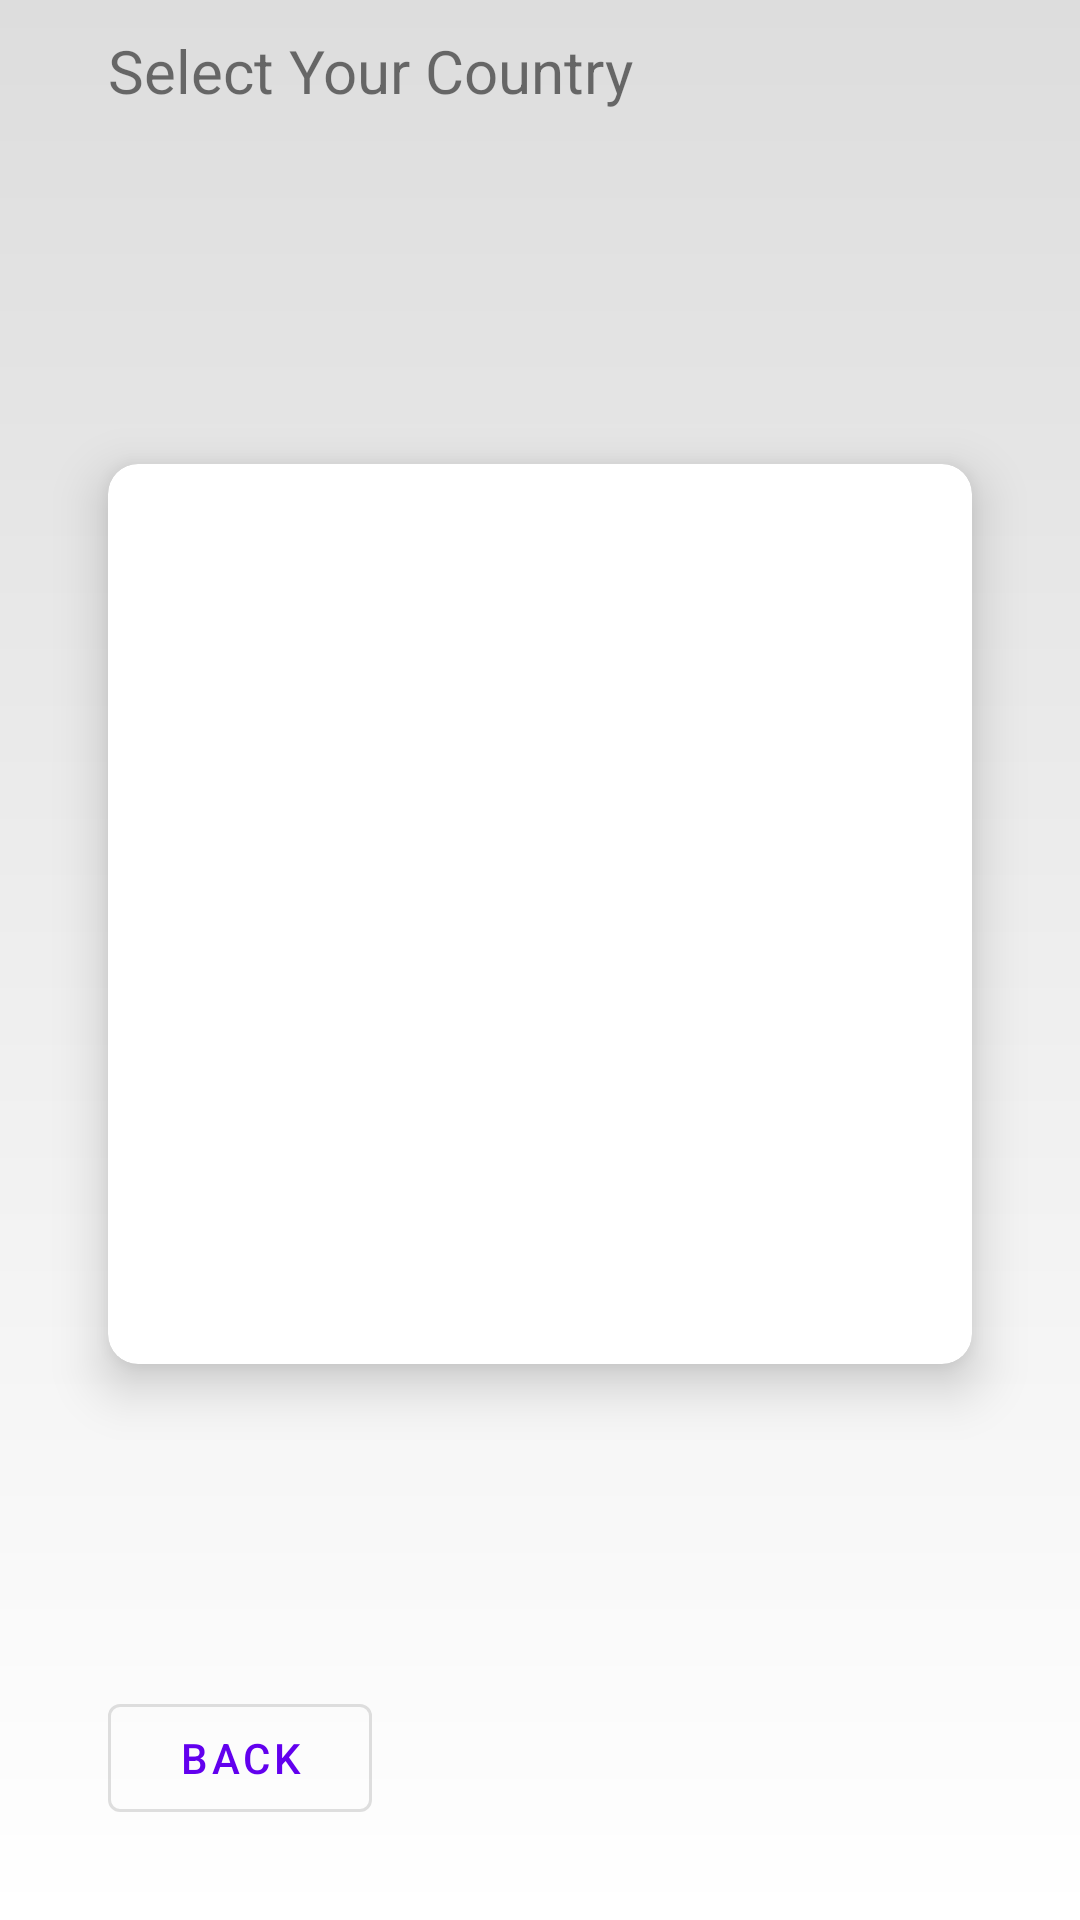

The Android layout XML behind this screen, and the referenced resources:
<!-- AndroidManifest.xml: application theme SplashScreenStyle -->
<!-- res/layout/fragment_config_country.xml -->
<?xml version="1.0" encoding="utf-8"?>
<androidx.constraintlayout.widget.ConstraintLayout xmlns:android="http://schemas.android.com/apk/res/android"
    xmlns:app="http://schemas.android.com/apk/res-auto"
    xmlns:tools="http://schemas.android.com/tools"
    android:layout_width="match_parent"
    android:layout_height="match_parent"
    tools:context=".ui.ConfigCountryFragment">

    <TextView
        android:id="@+id/header_title"
        style="@style/ConfigTextTitle"
        android:layout_width="0dp"
        android:layout_height="wrap_content"
        android:text="Select Your Country"
        app:layout_constraintEnd_toEndOf="@id/end_guideline"
        app:layout_constraintStart_toStartOf="@id/start_guideline"
        app:layout_constraintTop_toTopOf="parent" />

    <com.google.android.material.card.MaterialCardView
        android:layout_width="0dp"
        android:layout_height="300dp"
        app:cardCornerRadius="10dp"
        app:cardElevation="@dimen/card_elevation"
        app:contentPadding="10dp"
        app:layout_constraintBottom_toTopOf="@id/config_finish_but"
        app:layout_constraintEnd_toEndOf="@id/end_guideline"
        app:layout_constraintStart_toStartOf="@id/start_guideline"
        app:layout_constraintTop_toBottomOf="@id/header_title">
        <androidx.recyclerview.widget.RecyclerView
            android:id="@+id/country_recycler_view"
            android:layout_width="match_parent"
            android:layout_height="match_parent"
            tools:listitem="@layout/country_list_item_view" />
    </com.google.android.material.card.MaterialCardView>

    <com.google.android.material.button.MaterialButton
        android:id="@+id/config_back_but"
        style="@style/Widget.MaterialComponents.Button.OutlinedButton"
        android:layout_width="wrap_content"
        android:layout_height="wrap_content"
        android:layout_gravity="center"
        android:layout_marginBottom="30dp"
        android:text="Back"
        app:icon="@drawable/ic_arrow_back"
        app:layout_constraintBottom_toBottomOf="parent"
        app:layout_constraintStart_toStartOf="@id/start_guideline" />

    <com.google.android.material.button.MaterialButton
        android:id="@+id/config_finish_but"
        android:layout_width="wrap_content"
        android:layout_height="wrap_content"
        android:layout_gravity="center"
        android:layout_marginBottom="30dp"
        android:text="Finish"
        android:translationY="200dp"
        app:icon="@drawable/ic_down"
        app:layout_constraintBottom_toBottomOf="parent"
        app:layout_constraintEnd_toEndOf="@id/end_guideline" />

    <androidx.constraintlayout.widget.Guideline
        android:id="@+id/start_guideline"
        android:layout_width="wrap_content"
        android:layout_height="wrap_content"
        android:orientation="vertical"
        app:layout_constraintGuide_percent="0.1" />

    <androidx.constraintlayout.widget.Guideline
        android:id="@+id/end_guideline"
        android:layout_width="wrap_content"
        android:layout_height="wrap_content"
        android:orientation="vertical"
        app:layout_constraintGuide_percent="0.9" />


</androidx.constraintlayout.widget.ConstraintLayout>
<!-- res/layout/country_list_item_view.xml (included above) -->
<?xml version="1.0" encoding="utf-8"?>
<androidx.appcompat.widget.LinearLayoutCompat xmlns:android="http://schemas.android.com/apk/res/android"
    xmlns:app="http://schemas.android.com/apk/res-auto"
    android:layout_width="match_parent"
    android:layout_height="wrap_content"
    xmlns:tools="http://schemas.android.com/tools">

    <TextView
        android:id="@+id/country_list_item_text"
        android:layout_width="0dp"
        android:layout_weight="1"
        android:layout_height="match_parent"
        android:padding="10dp"
        android:maxLines="1"
        android:textSize="15sp"
        tools:text="Country Name" />

    <TextView
        android:id="@+id/country_list_item_code"
        android:layout_width="wrap_content"
        android:layout_height="match_parent"
        android:padding="10dp"
        android:textSize="15sp"
        tools:text="CN" />

    <androidx.appcompat.widget.AppCompatImageView
        android:id="@+id/country_list_state_iv"
        android:layout_width="wrap_content"
        android:layout_height="wrap_content"
        android:layout_gravity="center"
        android:padding="10dp"
        android:visibility="invisible"
        app:tint="@color/blue_700"
        app:srcCompat="@drawable/ic_down"/>

</androidx.appcompat.widget.LinearLayoutCompat>
<!-- resources referenced by this layout -->
<resources>
  <color name="blue_700">#4CAF50</color>
  <dimen name="card_elevation">10dp</dimen>
  <style name="ConfigTextTitle" parent="Widget.AppCompat.TextView">
          <item name="android:layout_margin">0dp</item>
          <item name="android:textSize">20sp</item>
          <item name="android:paddingEnd">10dp</item>
          <item name="android:paddingStart">0dp</item>
          <item name="android:paddingTop">10dp</item>
          <item name="android:paddingBottom">10dp</item>
      </style>
  <style name="SplashScreenStyle" parent="Theme.MaterialComponents.DayNight.NoActionBar">
          <item name="android:windowTranslucentStatus">true</item>
          <item name="android:windowBackground">@drawable/splash_screen_background</item>
      </style>
  <!-- drawable splash_screen_background (drawable) -->
  <?xml version="1.0" encoding="utf-8"?>
  <layer-list xmlns:android="http://schemas.android.com/apk/res/android">
  
      <item>
          <shape android:shape="rectangle">
              <gradient android:startColor="#fff"
                  android:endColor="#ddd"
                  android:angle="90"/>
          </shape>
      </item>
  
      <item android:drawable="@drawable/splash_screen_icon"
          android:gravity="center"/>
  
  </layer-list>
  <!-- drawable splash_screen_icon: vector/xml drawable (drawable, 3918 chars, omitted) -->
</resources>
